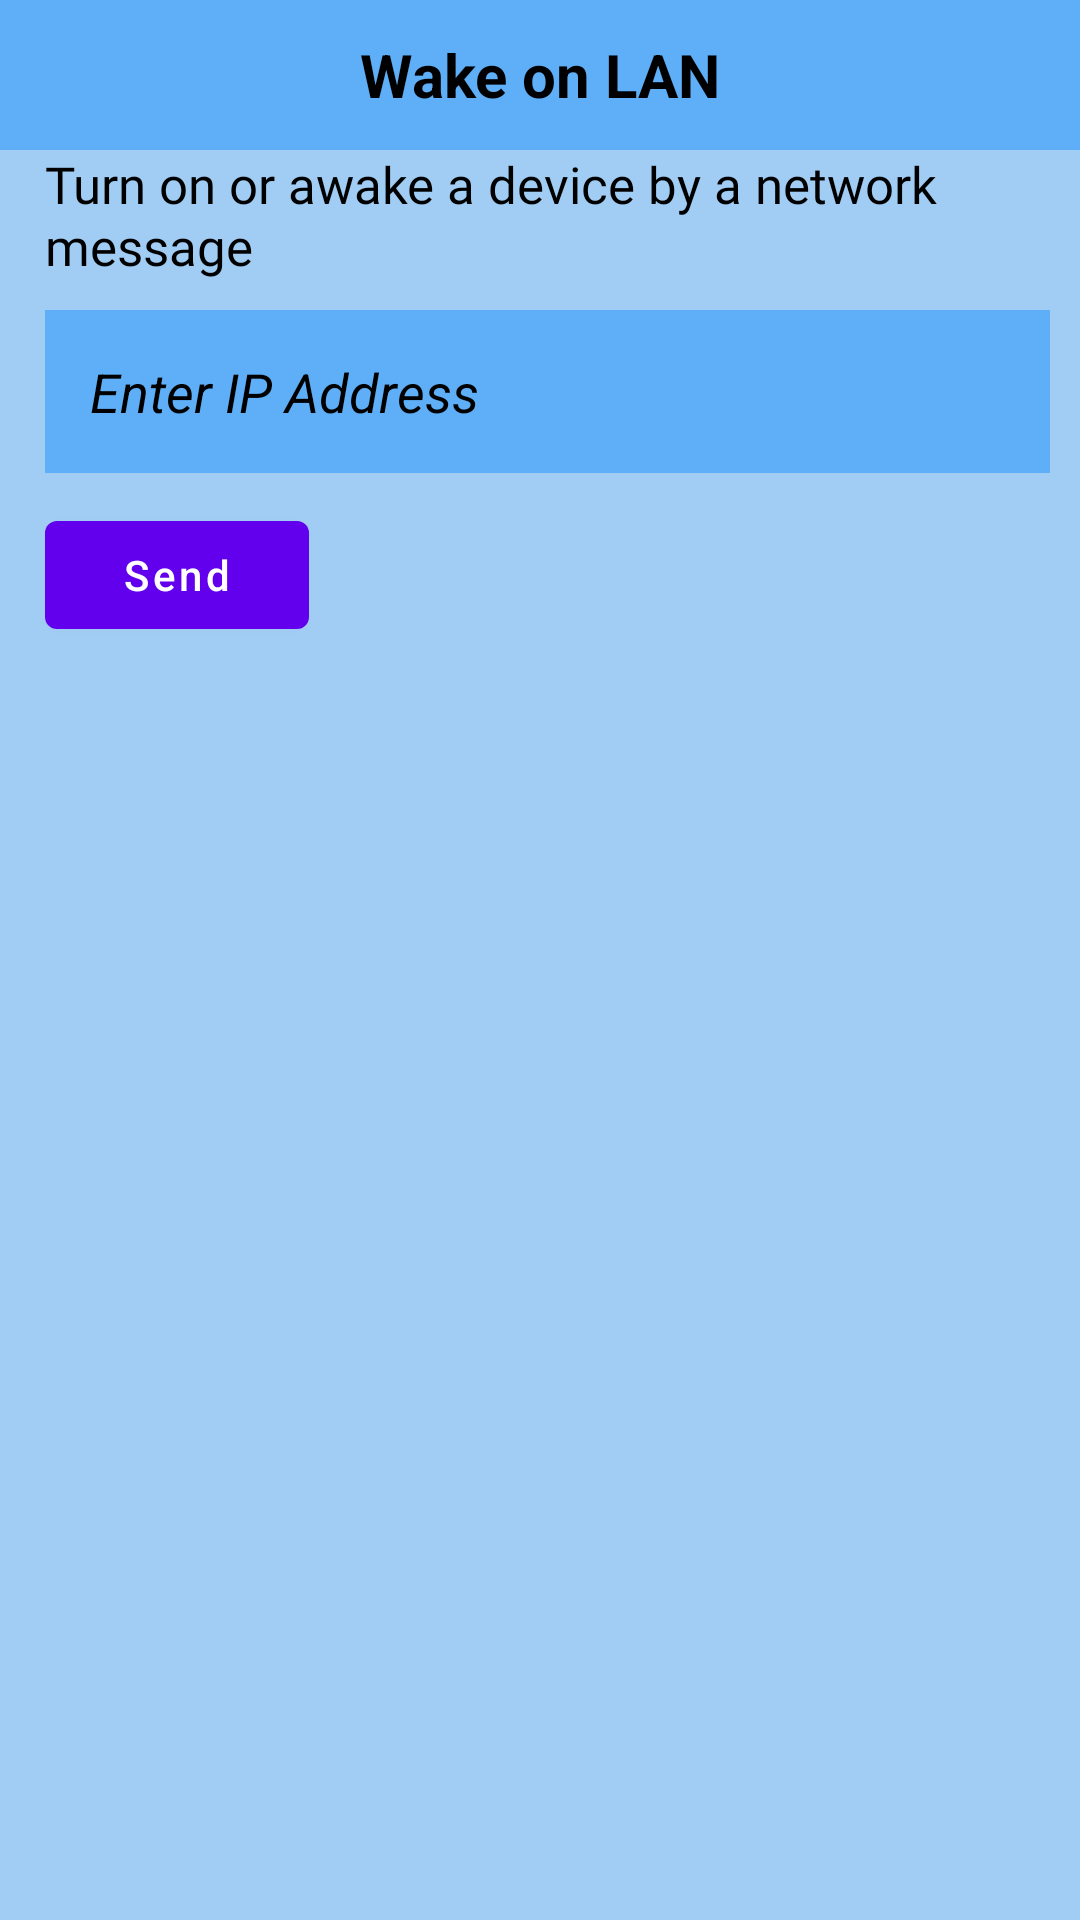

Here is an Android app screen rendered from its layout file. Give the layout XML and the strings, colors and styles it references.
<!-- AndroidManifest.xml: application theme Theme.Scanet -->
<!-- res/layout/activity_wolactivity.xml -->
<?xml version="1.0" encoding="utf-8"?>
<LinearLayout xmlns:android="http://schemas.android.com/apk/res/android"
    xmlns:tools="http://schemas.android.com/tools"
    android:layout_width="match_parent"
    android:layout_height="match_parent"
    android:background="#A1CDF4"
    tools:context=".WOLActivity"
    android:orientation="vertical">

    <RelativeLayout
        android:id="@+id/header"
        android:layout_width="match_parent"
        android:layout_height="50dp"
        android:layout_alignParentTop="true"
        android:layout_gravity="center"
        android:background="@color/blue"
        android:gravity="center"
        tools:ignore="MissingConstraints">
        <TextView
            android:layout_width="match_parent"
            android:layout_height="wrap_content"
            android:lineSpacingExtra="1sp"
            android:text="Wake on LAN"
            android:textColor="#000000"
            android:textSize="20dp"
            android:textStyle="bold"
            android:gravity="center"
            />
    </RelativeLayout>

    <TextView
        android:layout_width="match_parent"
        android:layout_height="wrap_content"
        android:fontFamily="@font/palanquin"
        android:lineSpacingExtra="1sp"
        android:text="@string/wol_desc"
        android:textColor="#000000"
        android:textSize="17sp"
        android:layout_marginStart="15dp"
        android:layout_marginEnd="10dp"
        />

    <EditText
        android:id="@+id/WOL_ip"
        android:hint="Enter IP Address"
        android:padding="15dp"
        android:textColorHint="#000"
        android:textStyle="italic"
        android:background="@color/blue"
        android:layout_width="match_parent"
        android:layout_height="wrap_content"
        android:layout_marginEnd="10dp"
        android:layout_marginStart="15dp"
        android:layout_marginTop="10dp"
        android:textColor="@color/black"
        />

    <Button
        android:id="@+id/btn_send"
        android:layout_width="wrap_content"
        android:layout_height="wrap_content"
        android:text="Send"
        android:textAllCaps="false"
        android:layout_marginStart="15dp"
        android:layout_marginTop="10dp"/>


    <TextView
        android:id="@+id/macfip"
        android:layout_width="match_parent"
        android:layout_height="wrap_content"
        android:fontFamily="@font/palanquin"
        android:lineSpacingExtra="1sp"
        android:text=""
        android:textColor="#000000"
        android:textSize="20sp"
        android:layout_marginStart="15dp"
        android:layout_marginEnd="10dp"
        />


    <TextView
        android:id="@+id/message"
        android:layout_width="match_parent"
        android:layout_height="wrap_content"
        android:fontFamily="@font/palanquin_dark"
        android:lineSpacingExtra="1sp"
        android:text=""
        android:textColor="#006400"
        android:textSize="20sp"
        android:layout_marginStart="15dp"
        android:layout_marginEnd="10dp"
        android:gravity="center"
        />




</LinearLayout>
<!-- resources referenced by this layout -->
<resources>
  <color name="black">#FF000000</color>
  <color name="blue">#5EAFF7</color>
  <string name="wol_desc">Turn on or awake a device by a network message </string>
  <style name="Theme.Scanet" parent="Theme.MaterialComponents.DayNight.DarkActionBar">
          
          <item name="colorPrimary">@color/purple_500</item>
          <item name="colorPrimaryVariant">@color/purple_700</item>
          <item name="colorOnPrimary">@color/white</item>
          
          <item name="colorSecondary">@color/teal_200</item>
          <item name="colorSecondaryVariant">@color/teal_700</item>
          <item name="colorOnSecondary">@color/black</item>
          
          <item name="android:statusBarColor" tools:targetApi="l">?attr/colorPrimaryVariant</item>
          
      </style>
  <color name="purple_500">#FF6200EE</color>
  <color name="purple_700">#FF3700B3</color>
  <color name="white">#FFFFFFFF</color>
  <color name="teal_200">#FF03DAC5</color>
  <color name="teal_700">#FF018786</color>
</resources>
